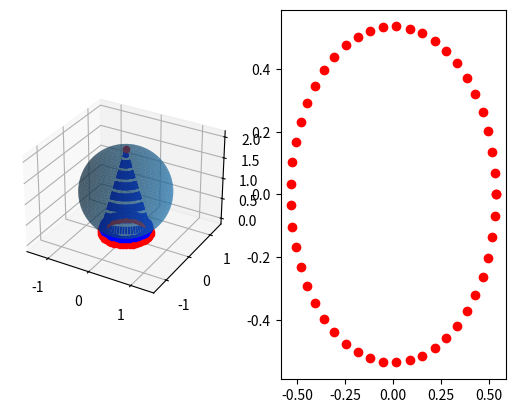

This chart was generated by the following Python code:
import matplotlib.pyplot as plt 
import numpy as np
from math import sin, cos

def project(p):
    x, y, z = p
    return (-2*x/(z - 2), -2*y/(z - 2))

def to_cartesian(theta, phi):
    x = sin(phi)*cos(theta)
    y = sin(phi)*sin(theta)
    z = cos(phi)+1
    return (x, y, z)

fig = plt.figure()
ax1 = fig.add_subplot(1, 2, 1, projection='3d')
ax2 = fig.add_subplot(1, 2, 2)


# Plot the sphere
theta = np.linspace(0, 2*np.pi, 100)
phi = np.linspace(0, np.pi, 100)
theta, phi = np.meshgrid(theta, phi)
x = np.sin(phi) * np.cos(theta)
y = np.sin(phi) * np.sin(theta)
z = np.cos(phi) + 1
ax1.plot_surface(x, y, z, alpha=0.5)

# Plot the north pole 
ax1.scatter(0, 0, 2, color='r')

# Generate circles 
thetas = np.linspace(0, 2*np.pi, 50)

equator = [to_cartesian(theta, np.pi/2) for theta in thetas]
thirty_north = [to_cartesian(theta, np.pi/6) for theta in thetas]
thirty_south = [to_cartesian(theta, 5*np.pi/6) for theta in thetas]

meridian = [to_cartesian(0, phi) for phi in np.linspace(0, 2*np.pi, 20)]

#Project circles
great_circle = thirty_south
for point in great_circle:
    ax1.scatter(point[0], point[1], point[2], color='b')

    if point[2] == 2:
        pass 
    else:
        projected = project(point)
        
        ax1.scatter(projected[0], projected[1], color='r')
        ax1.plot([0, projected[0]], [0, projected[1]], [2, 0], '--', color='b')

        ax2.plot(projected[0], projected[1], 'ro')

    ax1.set_aspect('equal', 'datalim')


plt.show()